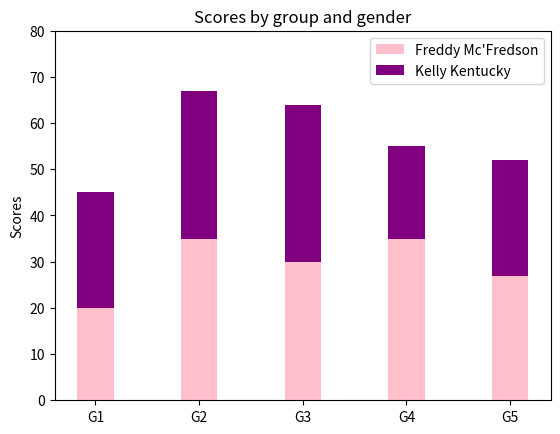

Write the Python code that produced this figure.
# a stacked bar plot with errorbars
import numpy as np
import matplotlib.pyplot as plt


N = 5 #Number of columns
level_1_name = "Freddy Mc'Fredson" #These dictate the bar names.
level_2_name = "Kelly Kentucky" #These dictate the bar names.
level_1_values = (20, 35, 30, 35, 27) #Changes the height of the level_1 bars
level_2_values = (25, 32, 34, 20, 25) #Changes the height of the level_2 bars

ind = np.arange(N)    # the x locations for the groups
width = 0.35 # Change the width of the bars

p1 = plt.bar(ind, level_1_values, width, color='pink')
p2 = plt.bar(ind, level_2_values, width, color='purple', bottom=level_1_values)

plt.ylabel('Scores')
plt.title('Scores by group and gender')
plt.xticks(ind, ('G1', 'G2', 'G3', 'G4', 'G5'))
plt.yticks(np.arange(0, 81, 10))

plt.legend((p1[0], p2[0]), (level_1_name, level_2_name)) 

plt.show()
